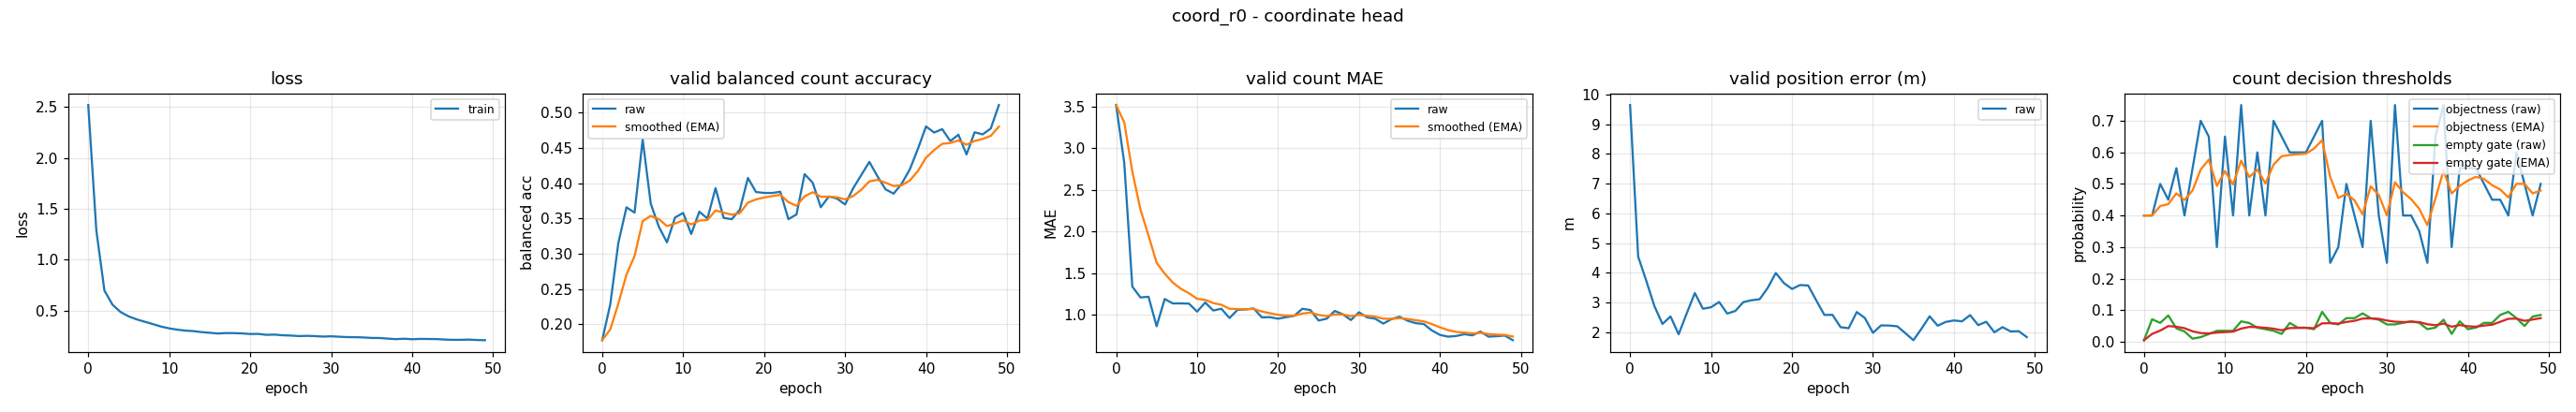

The file beside this chart, header and first rows:
epoch, train_loss, valid_bal, valid_bal_smoothed, valid_mae, valid_mae_smoothed, valid_error_m, valid_threshold, valid_threshold_smoothed, valid_empty_threshold, valid_empty_threshold_smoothed
0, 2.519, 0.1774, 0.1774, 3.516, 3.516, 9.649, 0.4, 0.4, 0.004994, 0.004994
1, 1.285, 0.2284, 0.1927, 2.824, 3.309, 4.551, 0.4, 0.4, 0.07132, 0.02489
2, 0.6949, 0.3157, 0.2296, 1.338, 2.717, 3.738, 0.5, 0.43, 0.05997, 0.03541
3, 0.5565, 0.3658, 0.2705, 1.207, 2.264, 2.888, 0.45, 0.436, 0.08344, 0.04982
4, 0.4845, 0.3583, 0.2968, 1.215, 1.95, 2.283, 0.55, 0.4702, 0.04241, 0.0476
5, 0.4417, 0.462, 0.3464, 0.8617, 1.623, 2.535, 0.4, 0.4491, 0.03269, 0.04313
6, 0.4121, 0.3709, 0.3537, 1.189, 1.493, 1.935, 0.55, 0.4794, 0.009814, 0.03313
7, 0.389, 0.3383, 0.3491, 1.136, 1.386, 2.641, 0.7, 0.5456, 0.01474, 0.02761
8, 0.3656, 0.3162, 0.3392, 1.136, 1.311, 3.323, 0.65, 0.5769, 0.02439, 0.02665
9, 0.3419, 0.3514, 0.3429, 1.133, 1.257, 2.795, 0.3, 0.4938, 0.03476, 0.02908
10, 0.3243, 0.3579, 0.3474, 1.037, 1.191, 2.846, 0.65, 0.5407, 0.03478, 0.03079
11, 0.3117, 0.328, 0.3416, 1.146, 1.178, 3.023, 0.4, 0.4985, 0.03473, 0.03197
12, 0.3021, 0.3596, 0.347, 1.051, 1.14, 2.633, 0.75, 0.5739, 0.06478, 0.04181
13, 0.2973, 0.35, 0.3479, 1.072, 1.119, 2.721, 0.4, 0.5218, 0.05937, 0.04708
14, 0.2875, 0.393, 0.3614, 0.9601, 1.072, 3.02, 0.6, 0.5452, 0.04465, 0.04635
15, 0.2811, 0.3509, 0.3583, 1.059, 1.068, 3.081, 0.4, 0.5017, 0.03986, 0.0444
16, 0.2741, 0.349, 0.3555, 1.064, 1.066, 3.115, 0.7, 0.5612, 0.03482, 0.04153
17, 0.2783, 0.3624, 0.3576, 1.074, 1.069, 3.495, 0.65, 0.5878, 0.02492, 0.03654
18, 0.2777, 0.4075, 0.3725, 0.9681, 1.039, 3.998, 0.6, 0.5915, 0.05969, 0.04349
19, 0.2748, 0.3876, 0.377, 0.9707, 1.018, 3.659, 0.6, 0.594, 0.04489, 0.04391
20, 0.269, 0.3863, 0.3798, 0.9521, 0.9984, 3.462, 0.6, 0.5958, 0.04479, 0.04417
21, 0.2701, 0.3862, 0.3817, 0.9707, 0.9901, 3.592, 0.65, 0.6121, 0.03992, 0.0429
22, 0.2609, 0.3879, 0.3836, 0.9867, 0.9891, 3.576, 0.7, 0.6385, 0.0949, 0.0585
23, 0.2631, 0.3491, 0.3732, 1.072, 1.014, 3.076, 0.25, 0.5219, 0.0599, 0.05892
24, 0.2566, 0.3557, 0.368, 1.056, 1.026, 2.588, 0.3, 0.4553, 0.0549, 0.05771
25, 0.2538, 0.4129, 0.3815, 0.9309, 0.9978, 2.591, 0.5, 0.4687, 0.07492, 0.06287
26, 0.2484, 0.4007, 0.3872, 0.9521, 0.9841, 2.175, 0.4, 0.4481, 0.07491, 0.06649
27, 0.2509, 0.3659, 0.3808, 1.045, 1.002, 2.14, 0.3, 0.4037, 0.08989, 0.07351
28, 0.2485, 0.3812, 0.381, 1.005, 1.003, 2.684, 0.7, 0.4926, 0.07492, 0.07393
29, 0.2435, 0.3783, 0.3802, 0.9362, 0.9832, 2.484, 0.4, 0.4648, 0.06994, 0.07273
30, 0.2466, 0.3699, 0.3771, 1.029, 0.997, 1.986, 0.25, 0.4004, 0.05489, 0.06738
31, 0.2422, 0.3929, 0.3818, 0.9681, 0.9883, 2.236, 0.75, 0.5053, 0.05494, 0.06365
32, 0.2384, 0.4116, 0.3908, 0.9521, 0.9775, 2.23, 0.4, 0.4737, 0.05996, 0.06254
33, 0.238, 0.4303, 0.4026, 0.8936, 0.9523, 2.205, 0.4, 0.4516, 0.06495, 0.06326
34, 0.235, 0.4098, 0.4048, 0.9468, 0.9507, 1.975, 0.35, 0.4211, 0.05999, 0.06228
35, 0.2304, 0.3913, 0.4007, 0.9761, 0.9583, 1.737, 0.25, 0.3698, 0.03997, 0.05559
36, 0.2295, 0.3852, 0.3961, 0.9282, 0.9493, 2.125, 0.65, 0.4538, 0.04497, 0.0524
37, 0.2237, 0.3995, 0.3971, 0.8989, 0.9342, 2.541, 0.75, 0.5427, 0.06995, 0.05767
38, 0.2186, 0.4197, 0.4039, 0.8883, 0.9204, 2.225, 0.3, 0.4699, 0.02499, 0.04786
39, 0.2225, 0.4488, 0.4174, 0.8112, 0.8876, 2.353, 0.55, 0.4939, 0.06497, 0.05299
40, 0.2177, 0.4805, 0.4363, 0.758, 0.8487, 2.401, 0.55, 0.5107, 0.03998, 0.04909
41, 0.2209, 0.4719, 0.447, 0.7367, 0.8151, 2.372, 0.55, 0.5225, 0.04498, 0.04786
42, 0.2199, 0.4767, 0.4559, 0.7447, 0.794, 2.581, 0.5, 0.5158, 0.05998, 0.05149
43, 0.2193, 0.4598, 0.4571, 0.766, 0.7856, 2.245, 0.45, 0.496, 0.05998, 0.05404
44, 0.2147, 0.4688, 0.4606, 0.7527, 0.7757, 2.357, 0.45, 0.4822, 0.08498, 0.06332
45, 0.2117, 0.4408, 0.4547, 0.7979, 0.7824, 2.003, 0.4, 0.4576, 0.09496, 0.07281
46, 0.2119, 0.4722, 0.4599, 0.7367, 0.7687, 2.176, 0.6, 0.5003, 0.07498, 0.07346
47, 0.2141, 0.4693, 0.4627, 0.742, 0.7607, 2.033, 0.5, 0.5002, 0.04998, 0.06642
48, 0.2099, 0.4777, 0.4672, 0.75, 0.7575, 2.041, 0.4, 0.4701, 0.07997, 0.07049
49, 0.208, 0.5109, 0.4803, 0.6941, 0.7385, 1.843, 0.5, 0.4791, 0.08498, 0.07483
